The GitHub repository Malga-Vision/Anomaly-detection-in-feature-space-for-detecting-changes-in-phytoplankton-populations contains a labelled image folder "WHOI40" with 40 categories: Amphidinium species, Asterionellopsis, Ceratium, Chaetoceros didymus flagellate, Chrysochromulina, Corethron, Coscinodiscus, Cylindrotheca, Dactyliosolen fragment Cerataul, Dactyliosolen, Delphineis, Dychtiocya, dynobrion, Emiliania huxleyi, Ephemera, Eucampia, Euglena, Guinardia striata, Gyrodinium, Heterocapsa triquetra, Katodinium or Torodinium, Laboea strobila, Mesodinium species, Paralia, Phaeocystis, Pleurosigma, Prorocentrum, Proterythropsis species, Pseudochattonella farcimen, Pyramimonas longicauda, Rhizosolenia, Skeletonema, Strombidium morphotype 1, Thalassionema, Thalassiosira dirty, Tintinnid, dino30, flagellate species 3, kite flagellates, pennate morphotype 1. Examples follow, each with its label.

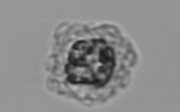
Label: Emiliania huxleyi

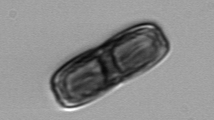
Label: Ephemera

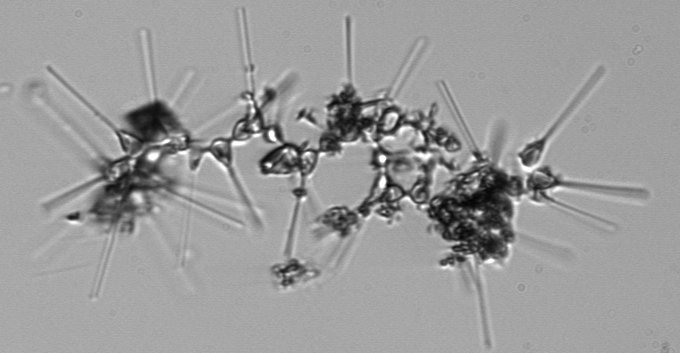
Label: Asterionellopsis

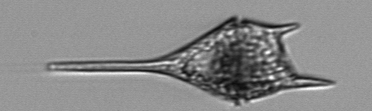
Label: Ceratium

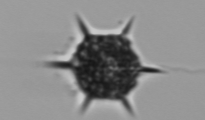
Label: Dychtiocya

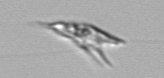
Label: kite flagellates
